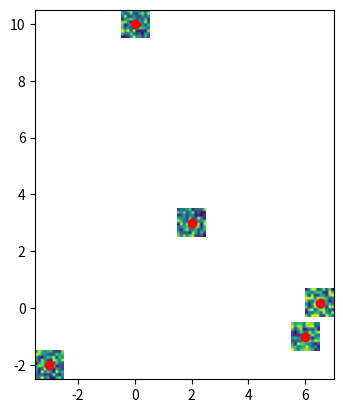

Here is the Python script that generated this plot:
# To plot the 2D arrays as scatter plot markers without saving them as PNG images, you can use the `imshow()` function from matplotlib. Here's an example of how you can do it:

# ```python
import matplotlib.pyplot as plt
import numpy as np

images = np.random.uniform(0, 1, (5, 10, 10))
x, y = np.array([0, 2, -3, 6, 6.5]), np.array([10, 3, -2, -1, 0.2])

fig, ax = plt.subplots()
for i in range(len(images)):
    ax.imshow(images[i], extent=(x[i] - 0.5, x[i] + 0.5, y[i] - 0.5, y[i] + 0.5), origin='lower')

ax.scatter(x, y, color='red')  # Optional: Add scatter plot markers

plt.show()
# ```

# This code uses the `imshow()` function to plot each image as a marker with a size of 1 in both x and y directions. The `extent` parameter specifies the x and y limits for each individual marker based on the given coordinates. The `origin='lower'` parameter sets the origin to the lower left corner of the image.

# After plotting the images as markers, you can also add scatter plot markers using the `scatter()` function if desired.